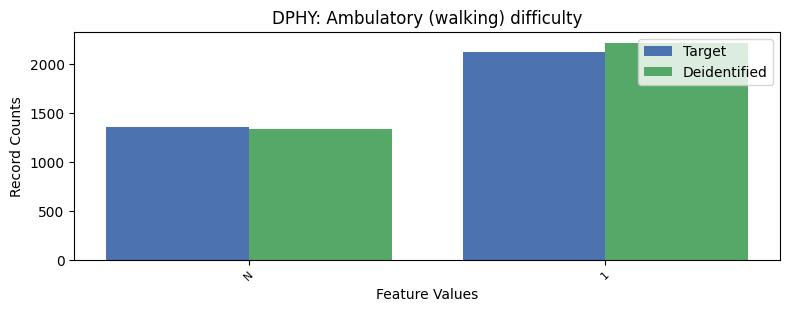

Values plotted in this chart, from the file beside it:
, DPHY, count_target, count_deidentified
0, 2, 23776, 24447
1, 1, 2124, 2217
2, -1, 1353, 1336
